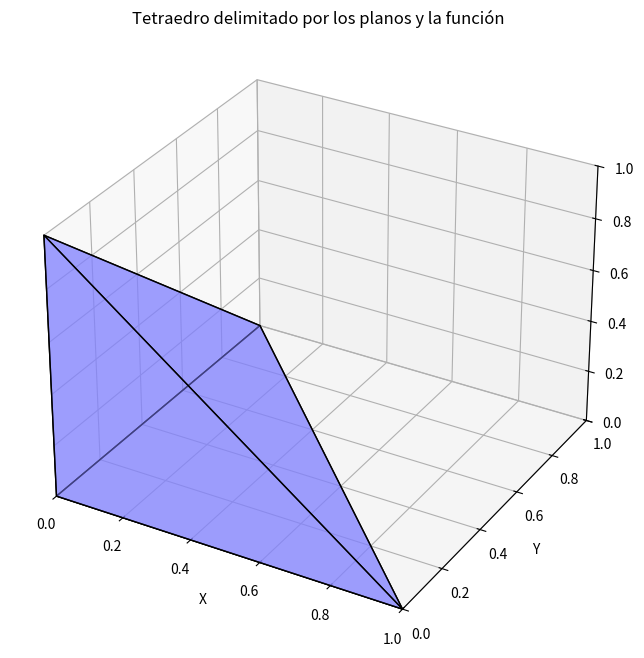

Python code for this plot:
import numpy as np
from sympy import symbols, integrate
import matplotlib.pyplot as plt
from mpl_toolkits.mplot3d.art3d import Poly3DCollection

# Declaramos las variables simbólicas
x, y, z = symbols('x y z')

# Definimos la función f(x, y, z)
f = 5 - 3*y

# Límites del tetraedro
def limites_x():
    return (0, 1)

def limites_y(x):
    return (0, 1 - x)

def limites_z(x, y):
    return (0, 1 - x - y)

# Calculamos el volumen de la función dentro del tetraedro
volumen = integrate(
    integrate(
        integrate(f, (z, *limites_z(x, y))),
        (y, *limites_y(x))),
    (x, *limites_x())
)

print(f"El volumen del tetraedro bajo la función es: {volumen.evalf()} unidades cúbicas")

# --- Gráfica del tetraedro ---
fig = plt.figure(figsize=(8, 8))
ax = fig.add_subplot(111, projection='3d')

# Definimos los vértices del tetraedro
vertices = np.array([
    [0, 0, 0],  # Vértice en el origen
    [1, 0, 0],  # Vértice sobre el eje X
    [0, 1, 0],  # Vértice sobre el eje Y
    [0, 0, 1],  # Vértice sobre el eje Z
])

# Definimos las caras del tetraedro
caras = [
    [vertices[0], vertices[1], vertices[2]],
    [vertices[0], vertices[1], vertices[3]],
    [vertices[0], vertices[2], vertices[3]],
    [vertices[1], vertices[2], vertices[3]],
]

# Agregamos las caras al gráfico
poly3d = Poly3DCollection(caras, alpha=.5, linewidths=1, edgecolors='k')
poly3d.set_facecolor([0.5, 0.5, 1, 0.7])  # Color de las caras
ax.add_collection3d(poly3d)

# Configuramos los ejes
ax.set_xlim(0, 1)
ax.set_ylim(0, 1)
ax.set_zlim(0, 1)
ax.set_xlabel("X")
ax.set_ylabel("Y")
ax.set_zlabel("Z")
plt.title("Tetraedro delimitado por los planos y la función")

plt.show()
